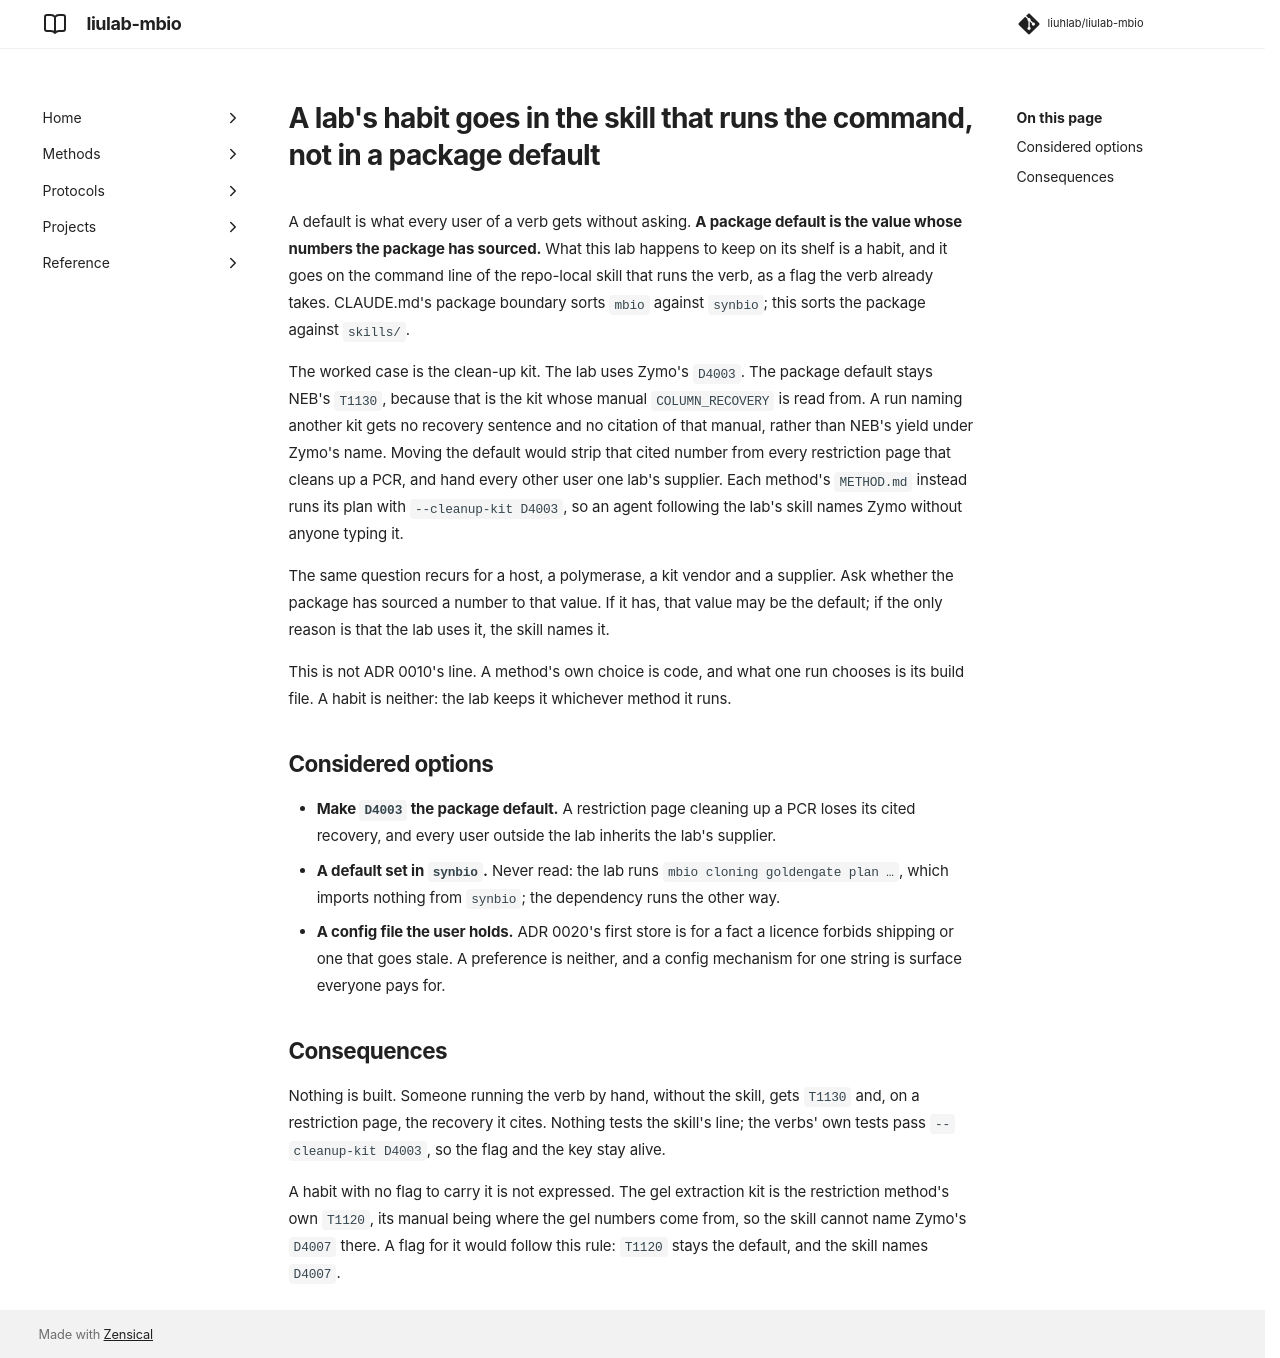

repository: liuhlab/liulab-mbio · page: adr/0022-a-lab-habit-goes-in-the-skill/index.html · generator: mkdocs

---
search:
  exclude: true
---

# A lab's habit goes in the skill that runs the command, not in a package default

A default is what every user of a verb gets without asking. **A package default is the value
whose numbers the package has sourced.** What this lab happens to keep on its shelf is a habit,
and it goes on the command line of the repo-local skill that runs the verb, as a flag the verb
already takes. CLAUDE.md's package boundary sorts `mbio` against `synbio`; this sorts the
package against `skills/`.

The worked case is the clean-up kit. The lab uses Zymo's `D4003`. The package default stays
NEB's `T1130`, because that is the kit whose manual `COLUMN_RECOVERY` is read from. A run naming
another kit gets no recovery sentence and no citation of that manual, rather than NEB's yield
under Zymo's name. Moving the default would strip that cited number from every restriction
page that cleans up a PCR, and hand every other user one lab's supplier. Each method's
`METHOD.md` instead runs its plan with `--cleanup-kit D4003`, so an agent following the lab's
skill names Zymo without anyone typing it.

The same question recurs for a host, a polymerase, a kit vendor and a supplier. Ask whether the
package has sourced a number to that value. If it has, that value may be the default; if the
only reason is that the lab uses it, the skill names it.

This is not ADR 0010's line. A method's own choice is code, and what one run chooses is its
build file. A habit is neither: the lab keeps it whichever method it runs.

## Considered options

- **Make `D4003` the package default.** A restriction page cleaning up a PCR loses its cited
  recovery, and every user outside the lab inherits the lab's supplier.
- **A default set in `synbio`.** Never read: the lab runs `mbio cloning goldengate plan …`,
  which imports nothing from `synbio`; the dependency runs the other way.
- **A config file the user holds.** ADR 0020's first store is for a fact a licence forbids
  shipping or one that goes stale. A preference is neither, and a config mechanism for one
  string is surface everyone pays for.

## Consequences

Nothing is built. Someone running the verb by hand, without the skill, gets `T1130` and, on a
restriction page, the recovery it cites. Nothing tests the skill's line; the verbs' own tests
pass `--cleanup-kit D4003`, so the flag and the key stay alive.

A habit with no flag to carry it is not expressed. The gel extraction kit is the restriction
method's own `T1120`, its manual being where the gel numbers come from, so the skill cannot name
Zymo's `D4007` there. A flag for it would follow this rule: `T1120` stays the default, and the
skill names `D4007`.
